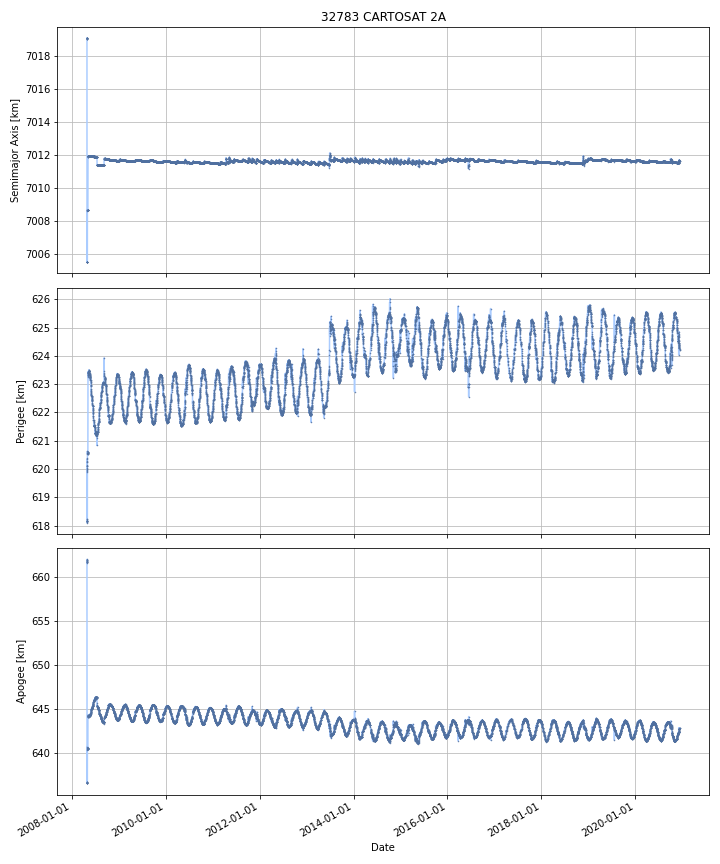

The data file committed next to this chart (first rows):
DATE, SEMIMAJOR_AXIS, PERIAPSIS, APOAPSIS, DOT_SEMIMAJOR_AXIS, DOT_PERIAPSIS, DOT_APOAPSIS
2008-04-29, 7019, 620, 661.9, , , 
2008-04-30, 7006, 618.2, 636.7, -13.54, -1.858, -25.23
2008-05-01, 7006, 618.2, 636.7, -0.002334, 0.01684, -0.02151
2008-05-02, 7006, 618.1, 636.7, -0.009917, -0.03857, 0.01873
2008-05-03, 7009, 620.5, 640.6, 3.14, 2.376, 3.905
2008-05-04, 7009, 620.6, 640.6, 0.007733, 0.05098, -0.03551
2008-05-05, 7009, 620.5, 640.6, -0.002393, -0.01532, 0.01053
2008-05-06, 7009, 620.5, 640.6, -0.001164, 0.0009006, -0.003228
2008-05-07, 7012, 623.4, 644.1, 3.205, 2.845, 3.565
2008-05-08, 7012, 623.3, 644.3, 0.04448, -0.08433, 0.1733
2008-05-09, 7012, 623.4, 644.2, 0.0005535, 0.06038, -0.05928
2008-05-10, 7012, 623.4, 644.2, 0.0073, 0.009354, 0.005247
2008-05-11, 7012, 623.4, 644.2, 0.001128, 0.05302, -0.05077
2008-05-12, 7012, 623.4, 644.2, 0.006406, -0.001437, 0.01425
2008-05-13, 7012, 623.5, 644.2, 0.007491, 0.04734, -0.03236
2008-05-14, 7012, 623.5, 644.2, 0.008571, -0.0105, 0.02764
2008-05-15, 7012, 623.5, 644.2, 0.001505, -0.008012, 0.01102
2008-05-16, 7012, 623.4, 644.3, -0.006262, -0.0708, 0.05827
2008-05-17, 7012, 623.4, 644.3, -0.005464, -0.008547, -0.002381
2008-05-18, 7012, 623.4, 644.3, -0.004729, 0.005155, -0.01461
2008-05-19, 7012, 623.4, 644.3, 0.003034, 0.003831, 0.002237
2008-05-20, 7012, 623.3, 644.3, 0.00048, -0.08418, 0.08514
2008-05-21, 7012, 623.3, 644.3, -0.00196, 0.01172, -0.01564
2008-05-22, 7012, 623.3, 644.3, -0.002376, -0.00233, -0.002422
2008-05-23, 7012, 623.3, 644.4, -0.001422, -0.04731, 0.04446
2008-05-24, 7012, 623.2, 644.4, 0.0002714, -0.02366, 0.0242
2008-05-25, 7012, 623.2, 644.4, 0.001909, -0.01313, 0.01695
2008-05-26, 7012, 623.2, 644.5, -0.002564, -0.04885, 0.04372
2008-05-27, 7012, 623.1, 644.5, -0.004272, -0.03039, 0.02185
2008-05-28, 7012, 623.1, 644.5, 0.0008106, -0.05209, 0.05371
2008-05-29, 7012, 623, 644.6, 0.001978, -0.1071, 0.1111
2008-05-30, 7012, 622.9, 644.7, 0.0001305, -0.0575, 0.05777
2008-05-31, 7012, 622.8, 644.8, -0.00534, -0.1062, 0.09548
2008-06-01, 7012, 622.8, 644.8, -0.002567, -0.04998, 0.04484
2008-06-02, 7012, 622.7, 644.9, 0.006013, -0.09791, 0.1099
2008-06-03, 7012, 622.6, 645, -7.84172098065028e-05, -0.05357, 0.05341
2008-06-04, 7012, 622.6, 645, -0.005171, -0.03065, 0.02031
2008-06-05, 7012, 622.6, 645.1, -0.004483, -0.04159, 0.03262
2008-06-06, 7012, 622.5, 645.1, 0.003778, -0.03406, 0.04162
2008-06-07, 7012, 622.5, 645.1, 0.002191, -0.02136, 0.02574
2008-06-08, 7012, 622.5, 645.2, -0.001254, -0.03647, 0.03397
2008-06-09, 7012, 622.4, 645.2, -0.002686, -0.0431, 0.03773
2008-06-10, 7012, 622.4, 645.2, -0.003409, -0.0571, 0.05029
2008-06-11, 7012, 622.3, 645.3, 0.0018, -0.08145, 0.08505
2008-06-12, 7012, 622.2, 645.4, 0.001055, -0.03895, 0.04106
2008-06-13, 7012, 622.2, 645.4, -0.001344, -0.01629, 0.0136
2008-06-14, 7012, 622.1, 645.5, -0.001463, -0.1125, 0.1095
2008-06-15, 7012, 622, 645.6, 0.001539, -0.07972, 0.0828
2008-06-16, 7012, 622, 645.6, 2.1931886294623837e-05, -0.03014, 0.03018
2008-06-17, 7012, 621.9, 645.7, -0.001467, -0.0896, 0.08667
2008-06-18, 7012, 621.8, 645.8, -0.004679, -0.06827, 0.05891
2008-06-19, 7012, 621.7, 645.8, -0.001697, -0.09565, 0.09226
2008-06-20, 7012, 621.7, 645.9, 0.004146, -0.04443, 0.05272
2008-06-21, 7012, 621.7, 645.9, 0.000546, -0.03693, 0.03802
2008-06-22, 7012, 621.6, 646, -0.003689, -0.0945, 0.08712
2008-06-23, 7012, 621.5, 646.1, -0.004549, -0.04742, 0.03832
2008-06-24, 7012, 621.5, 646.1, 0.0006618, 0.00375, -0.002426
2008-06-25, 7012, 621.5, 646.1, 0.002816, -0.0164, 0.02203
2008-06-26, 7012, 621.6, 646, 0.0002853, 0.04658, -0.04601
2008-06-27, 7012, 621.6, 646, -0.002407, -0.005863, 0.001049
... 4,548 more rows
